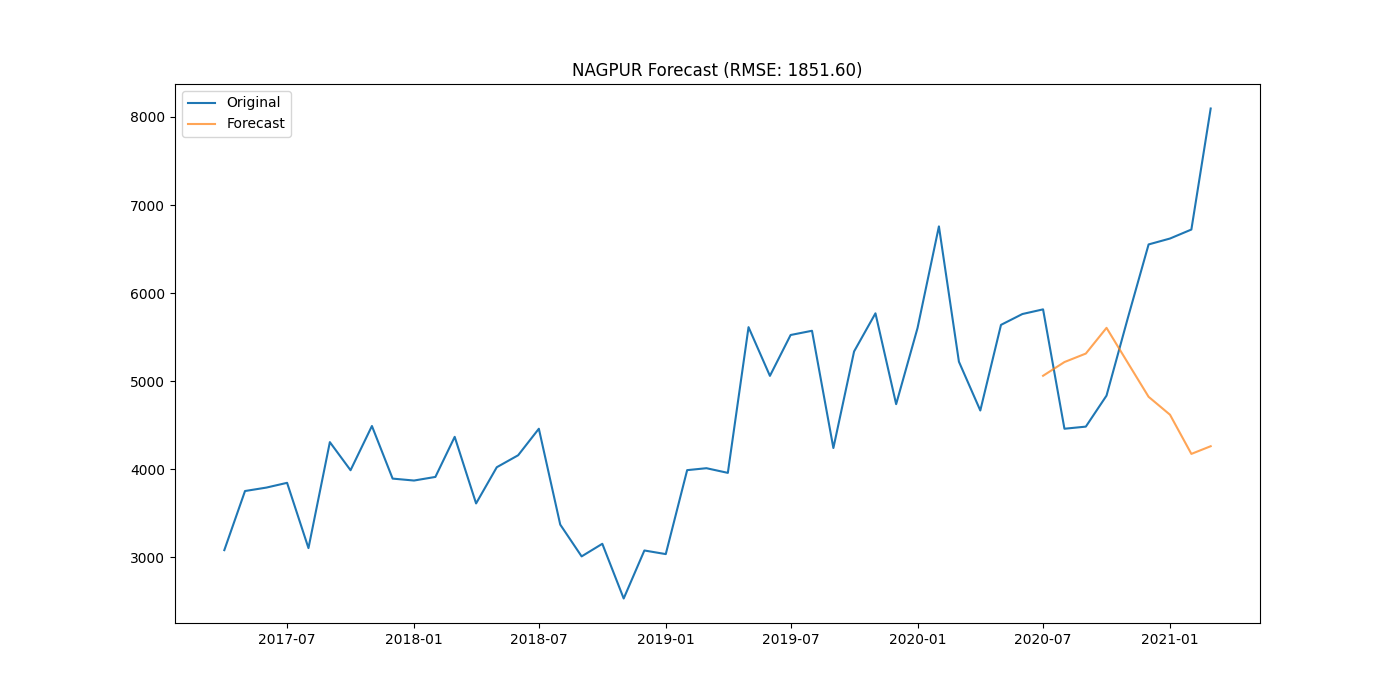

Values plotted in this chart, from the file beside it:
district, date, actual, forecast
NAGPUR, 2020-07-01, 5816, 5062
NAGPUR, 2020-08-01, 4461, 5218
NAGPUR, 2020-09-01, 4485, 5314
NAGPUR, 2020-10-01, 4837, 5606
NAGPUR, 2020-11-01, 5721, 5207
NAGPUR, 2020-12-01, 6553, 4823
NAGPUR, 2021-01-01, 6620, 4620
NAGPUR, 2021-02-01, 6722, 4175
NAGPUR, 2021-03-01, 8096, 4263
